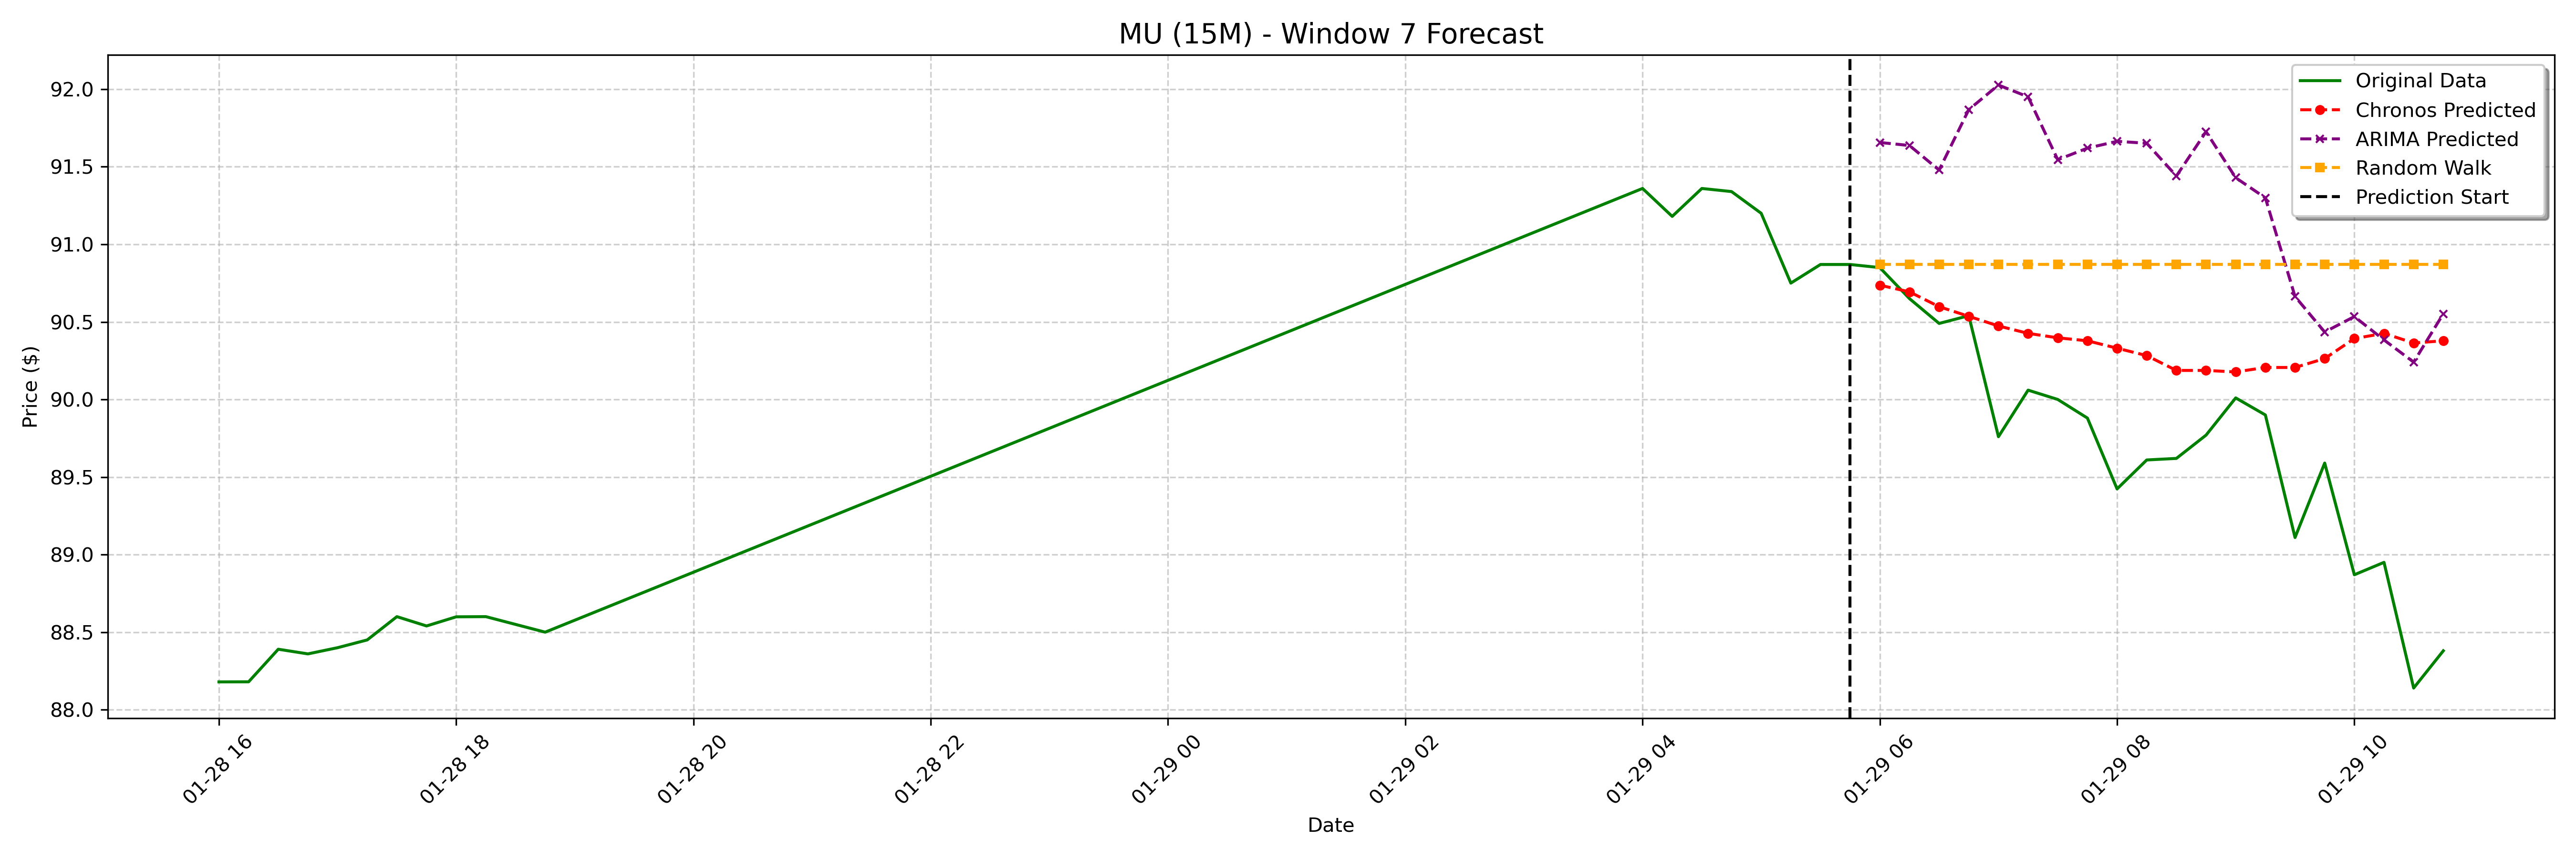

Source data for this figure (header and first rows):
date, actual, chronos_forecast, arima_forecast, random_walk_forecast
2025-01-29 06:00:00-05:00, 90.85, 90.74, 91.66, 90.87
2025-01-29 06:15:00-05:00, 90.65, 90.69, 91.64, 90.87
2025-01-29 06:30:00-05:00, 90.49, 90.6, 91.48, 90.87
2025-01-29 06:45:00-05:00, 90.54, 90.54, 91.87, 90.87
2025-01-29 07:00:00-05:00, 89.76, 90.47, 92.03, 90.87
2025-01-29 07:15:00-05:00, 90.06, 90.43, 91.95, 90.87
2025-01-29 07:30:00-05:00, 90.0, 90.4, 91.55, 90.87
2025-01-29 07:45:00-05:00, 89.88, 90.38, 91.62, 90.87
2025-01-29 08:00:00-05:00, 89.42, 90.33, 91.66, 90.87
2025-01-29 08:15:00-05:00, 89.61, 90.28, 91.65, 90.87
2025-01-29 08:30:00-05:00, 89.62, 90.19, 91.44, 90.87
2025-01-29 08:45:00-05:00, 89.77, 90.19, 91.73, 90.87
2025-01-29 09:00:00-05:00, 90.01, 90.18, 91.43, 90.87
2025-01-29 09:15:00-05:00, 89.9, 90.21, 91.3, 90.87
2025-01-29 09:30:00-05:00, 89.11, 90.21, 90.66, 90.87
2025-01-29 09:45:00-05:00, 89.59, 90.26, 90.43, 90.87
2025-01-29 10:00:00-05:00, 88.87, 90.39, 90.53, 90.87
2025-01-29 10:15:00-05:00, 88.95, 90.43, 90.38, 90.87
2025-01-29 10:30:00-05:00, 88.14, 90.36, 90.24, 90.87
2025-01-29 10:45:00-05:00, 88.38, 90.38, 90.55, 90.87
